Run: headless pygame with SDL's dummy video driver; simulated clock (each Clock.tick advances the game by its frame time, no real sleeping); random seed 0; keys injected as events and as key.get_pressed() state; no mouse input.
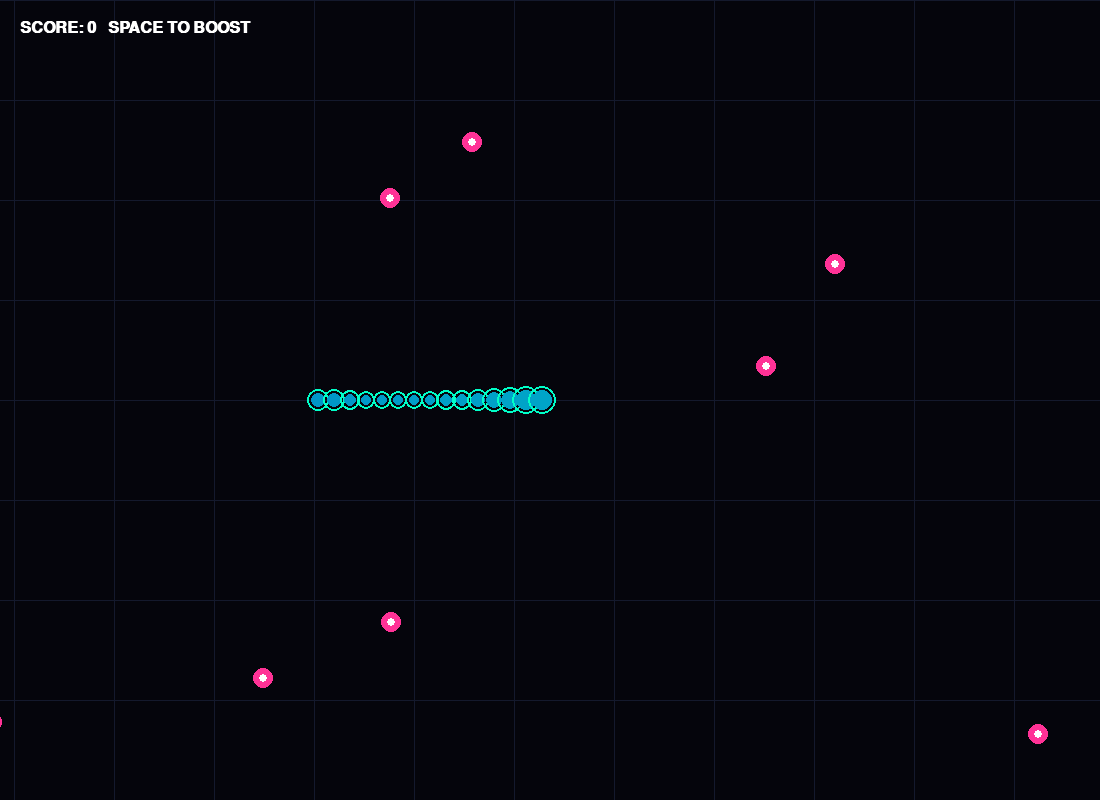
Frame 1 of 4 · flips 1–60 · no input
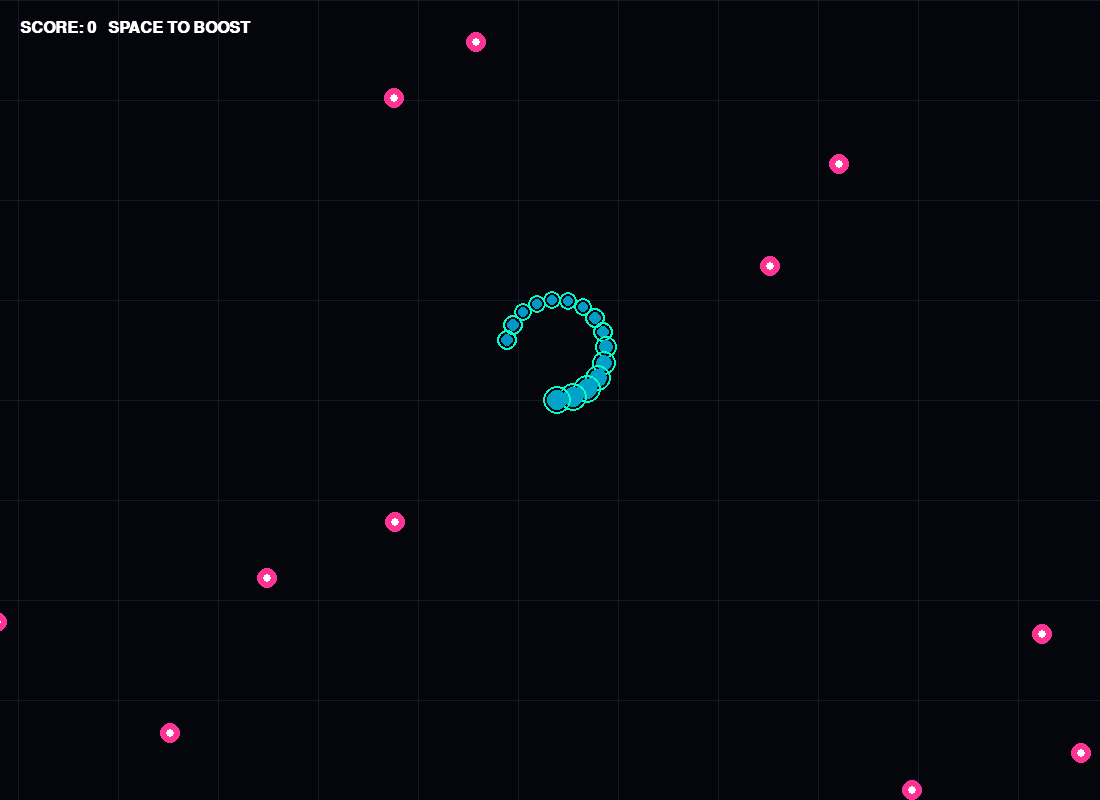
Frame 2 of 4 · flips 61–180 · tapped SPACE, RETURN · held RIGHT (→), D
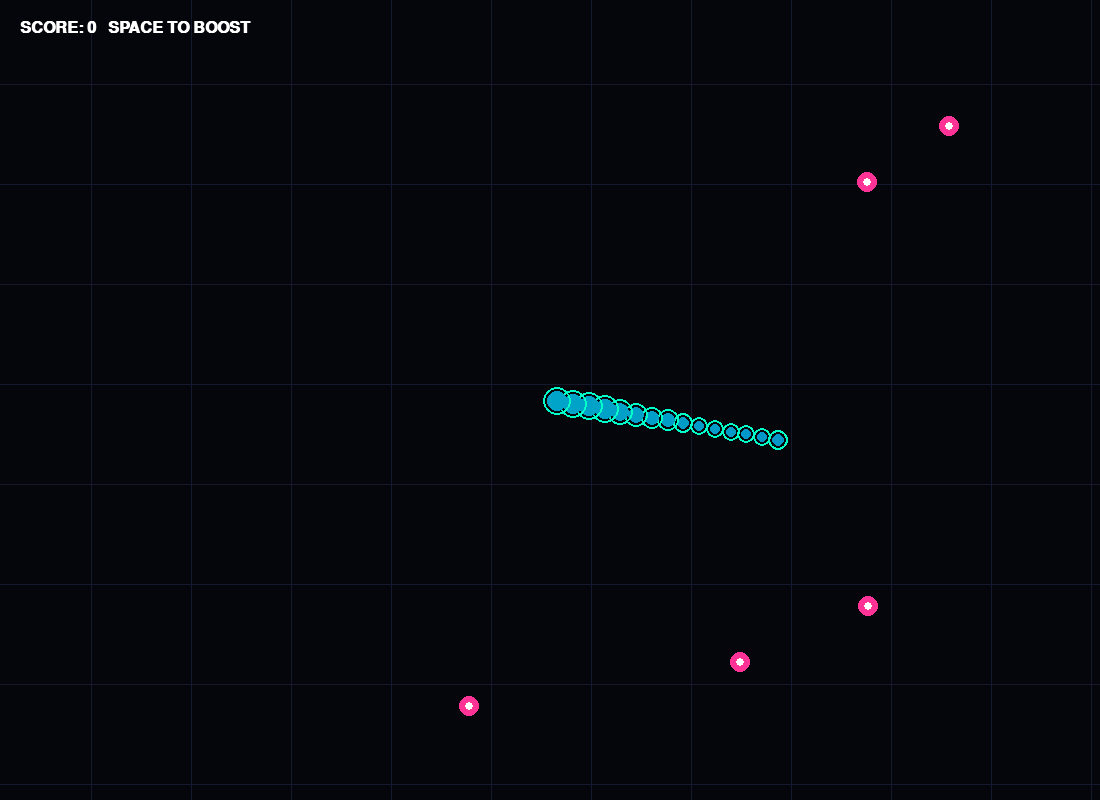
Frame 3 of 4 · flips 181–300 · held DOWN (↓), S
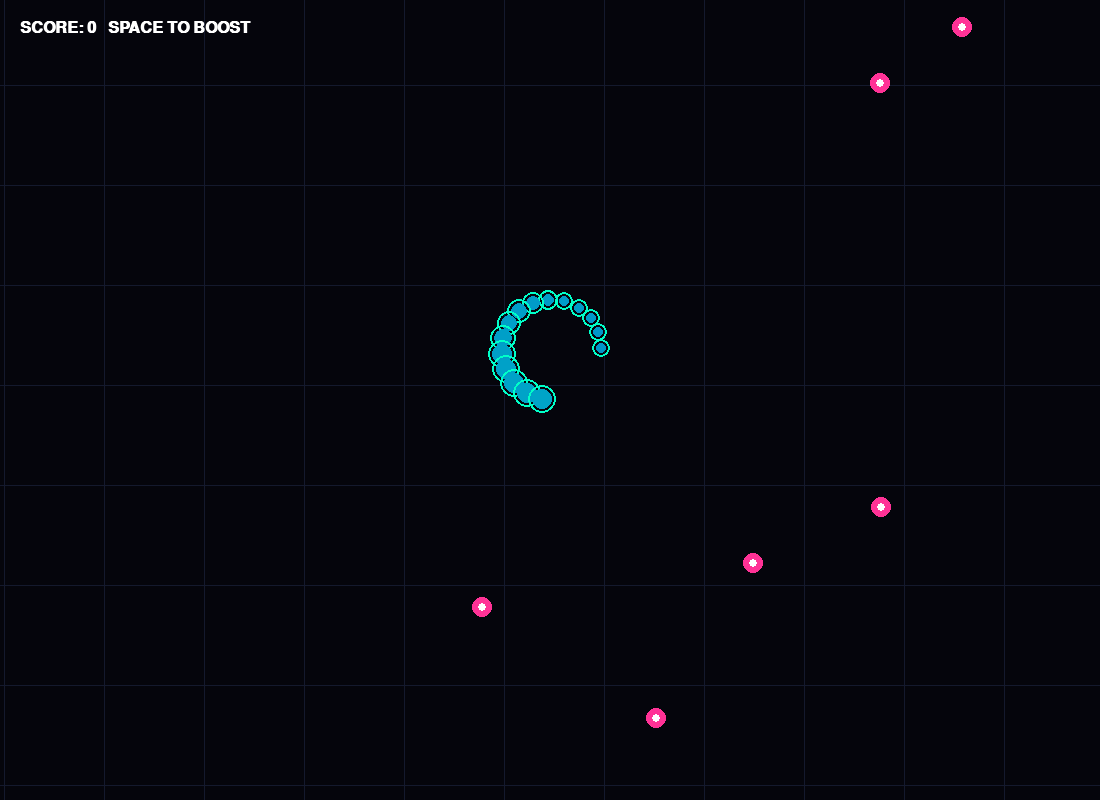
Frame 4 of 4 · flips 301–420 · held LEFT (←), A, UP (↑), W

The pygame program that drew these frames:

import pygame
import math
import random

# --- SETTINGS ---
WIDTH, HEIGHT = 1100, 800
WORLD_SIZE = 3000  # Total playable area
FPS = 60
SNAKE_COLOR = (0, 255, 200)
FOOD_COLOR = (255, 50, 150)
BG_COLOR = (5, 5, 12)

pygame.init()
screen = pygame.display.set_mode((WIDTH, HEIGHT))
clock = pygame.time.Clock()
font = pygame.font.SysFont("Verdana", 24, bold=True)

# --- GAME STATE ---
world_x, world_y = WORLD_SIZE // 2, WORLD_SIZE // 2
angle = 0
base_speed = 4
snake_len = 60
path = []  # Stores (world_x, world_y)
score = 0
is_alive = True

# Food & Particles
foods = [[random.randint(0, WORLD_SIZE), random.randint(0, WORLD_SIZE)] for _ in range(50)]
particles = []

def draw_world_grid(cam_x, cam_y):
    # Draw a grid that scrolls relative to the camera
    spacing = 100
    start_x = int(-cam_x % spacing)
    start_y = int(-cam_y % spacing)
    for x in range(start_x, WIDTH, spacing):
        pygame.draw.line(screen, (20, 25, 45), (x, 0), (x, HEIGHT), 1)
    for y in range(start_y, WIDTH, spacing):
        pygame.draw.line(screen, (20, 25, 45), (0, y), (WIDTH, y), 1)

def kill_player():
    global is_alive
    is_alive = False
    for _ in range(30): # Explosion particles
        particles.append([[world_x, world_y], [random.uniform(-10, 10), random.uniform(-10, 10)], 40])

# --- MAIN LOOP ---
while True:
    screen.fill(BG_COLOR)
    
    # Camera offset: This centers the snake head on the screen
    cam_x = world_x - WIDTH // 2
    cam_y = world_y - HEIGHT // 2

    for event in pygame.event.get():
        if event.type == pygame.QUIT:
            pygame.quit(); exit()
        if event.type == pygame.KEYDOWN and not is_alive:
            # Reset Game
            world_x, world_y = WORLD_SIZE // 2, WORLD_SIZE // 2
            path, snake_len, score, is_alive = [], 60, 0, True

    if is_alive:
        # 1. Controls & Speed
        keys = pygame.key.get_pressed()
        speed = base_speed * 2 if keys[pygame.K_SPACE] else base_speed
        if keys[pygame.K_LEFT]: angle -= 0.08
        if keys[pygame.K_RIGHT]: angle += 0.08

        # 2. Movement
        world_x += speed * math.cos(angle)
        world_y += speed * math.sin(angle)
        
        # World Boundaries
        if world_x < 0 or world_x > WORLD_SIZE or world_y < 0 or world_y > WORLD_SIZE:
            kill_player()

        path.append((world_x, world_y))
        if len(path) > snake_len: path.pop(0)

        # 3. Self-Collision (Skip the first 20 segments to avoid hitting your own neck)
        head_pos = (world_x, world_y)
        for i, segment in enumerate(path[:-25]):
            if math.hypot(head_pos[0] - segment[0], head_pos[1] - segment[1]) < 12:
                kill_player()

        # 4. Food Collection
        for f in foods[:]:
            if math.hypot(world_x - f[0], world_y - f[1]) < 30:
                score += 10
                snake_len += 15
                foods.remove(f)
                foods.append([random.randint(0, WORLD_SIZE), random.randint(0, WORLD_SIZE)])

    # --- DRAWING ---
    draw_world_grid(cam_x, cam_y)

    # Draw Food
    for f in foods:
        fx, fy = f[0] - cam_x, f[1] - cam_y
        if -50 < fx < WIDTH + 50 and -50 < fy < HEIGHT + 50:
            pygame.draw.circle(screen, FOOD_COLOR, (int(fx), int(fy)), 10)
            pygame.draw.circle(screen, (255, 255, 255), (int(fx), int(fy)), 4)

    # Draw Snake
    for i, p in enumerate(path[::4]):
        sx, sy = p[0] - cam_x, p[1] - cam_y
        size = 12 + math.sin(i * 0.3 + pygame.time.get_ticks() * 0.01) * 3
        # Outline/Glow
        pygame.draw.circle(screen, SNAKE_COLOR, (int(sx), int(sy)), int(size), 2)
        # Core
        color_val = min(255, 150 + i)
        pygame.draw.circle(screen, (0, color_val, 200), (int(sx), int(sy)), int(size - 4))

    # Particles
    for p in particles[:]:
        p[0][0] += p[1][0]; p[0][1] += p[1][1]; p[2] -= 1
        if p[2] <= 0: particles.remove(p)
        else: pygame.draw.circle(screen, SNAKE_COLOR, (int(p[0][0]-cam_x), int(p[0][1]-cam_y)), 4)

    # UI
    txt = font.render(f"SCORE: {score}   {'SPACE TO BOOST' if is_alive else 'GAME OVER - PRESS ANY KEY'}", True, (255, 255, 255))
    screen.blit(txt, (20, 20))

    pygame.display.flip()
    clock.tick(FPS)
